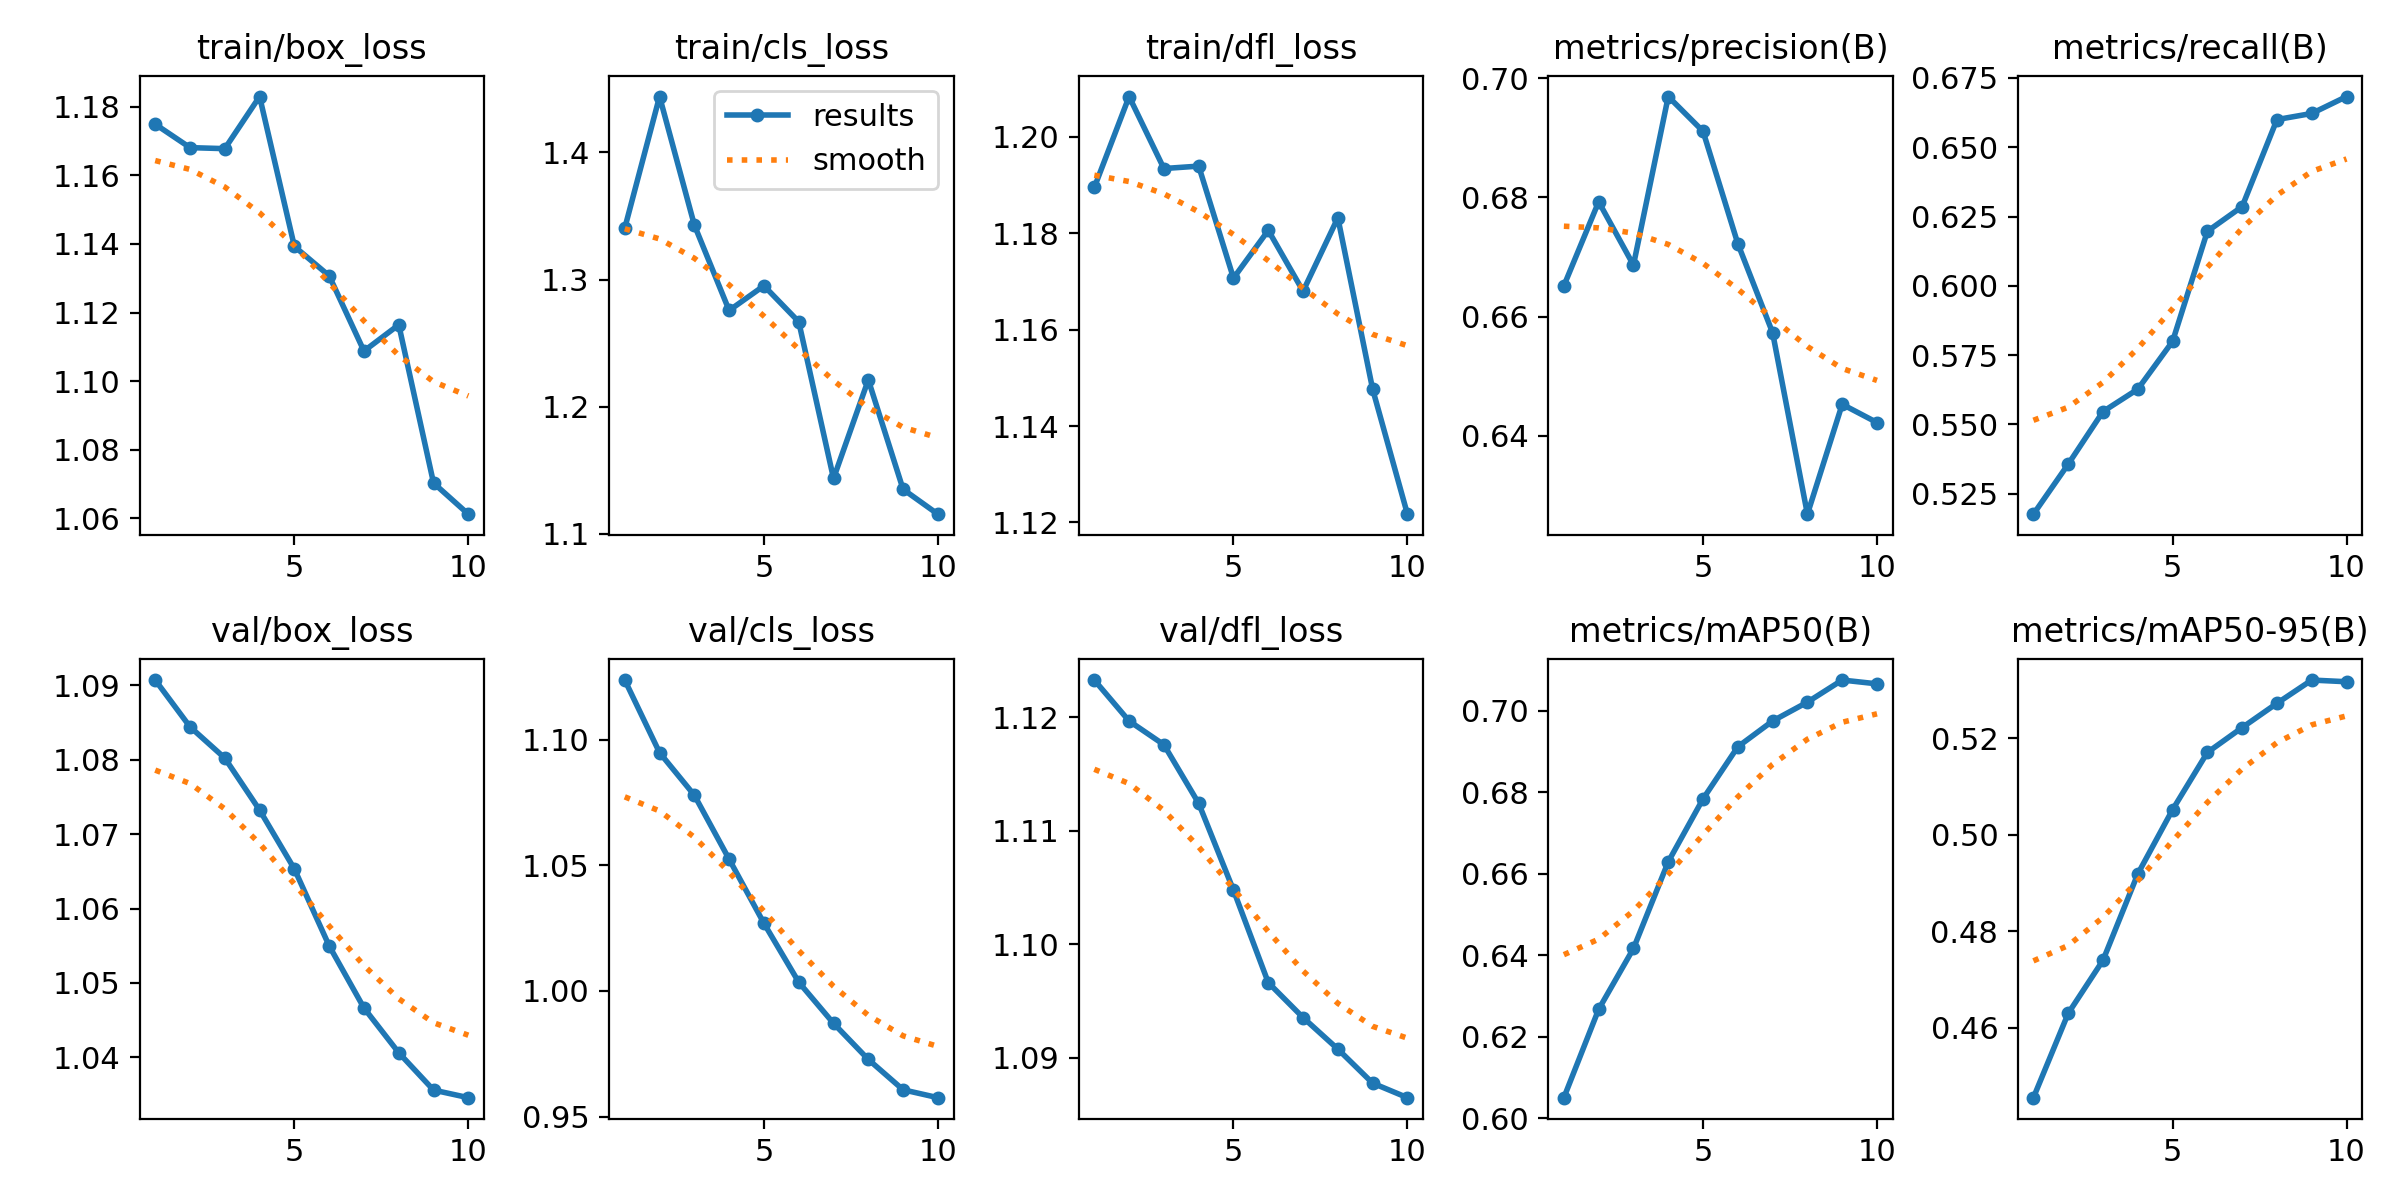

Data behind this chart, as committed beside it:
epoch, time, train/box_loss, train/cls_loss, train/dfl_loss, metrics/precision(B), metrics/recall(B), metrics/mAP50(B), metrics/mAP50-95(B), val/box_loss, val/cls_loss, val/dfl_loss, lr/pg0, lr/pg1, lr/pg2
1, 5.997, 1.175, 1.341, 1.189, 0.6652, 0.5176, 0.6051, 0.4455, 1.091, 1.124, 1.123, 8.33e-06, 8.33e-06, 8.33e-06
2, 8.035, 1.168, 1.444, 1.208, 0.6793, 0.5356, 0.6268, 0.463, 1.084, 1.095, 1.12, 1.60829e-05, 1.60829e-05, 1.60829e-05
3, 10.4, 1.168, 1.343, 1.193, 0.6686, 0.5546, 0.6417, 0.474, 1.08, 1.078, 1.118, 2.19507e-05, 2.19507e-05, 2.19507e-05
4, 12.56, 1.183, 1.276, 1.194, 0.6969, 0.5627, 0.6629, 0.4919, 1.073, 1.052, 1.112, 2.59337e-05, 2.59337e-05, 2.59337e-05
5, 14.33, 1.139, 1.295, 1.171, 0.6911, 0.5799, 0.6784, 0.5052, 1.065, 1.027, 1.105, 2.80316e-05, 2.80316e-05, 2.80316e-05
6, 15.97, 1.131, 1.267, 1.181, 0.6722, 0.6197, 0.6911, 0.5171, 1.055, 1.003, 1.097, 2.82447e-05, 2.82447e-05, 2.82447e-05
7, 17.66, 1.109, 1.144, 1.168, 0.6573, 0.6286, 0.6975, 0.5222, 1.047, 0.9871, 1.094, 2.65727e-05, 2.65727e-05, 2.65727e-05
8, 19.51, 1.116, 1.221, 1.183, 0.6269, 0.66, 0.7021, 0.5272, 1.041, 0.9727, 1.091, 2.30158e-05, 2.30158e-05, 2.30158e-05
9, 21.33, 1.07, 1.135, 1.148, 0.6453, 0.6622, 0.7075, 0.5321, 1.036, 0.9606, 1.088, 1.75739e-05, 1.75739e-05, 1.75739e-05
10, 23.44, 1.061, 1.115, 1.122, 0.6422, 0.6683, 0.7066, 0.5317, 1.035, 0.9575, 1.086, 1.02471e-05, 1.02471e-05, 1.02471e-05
